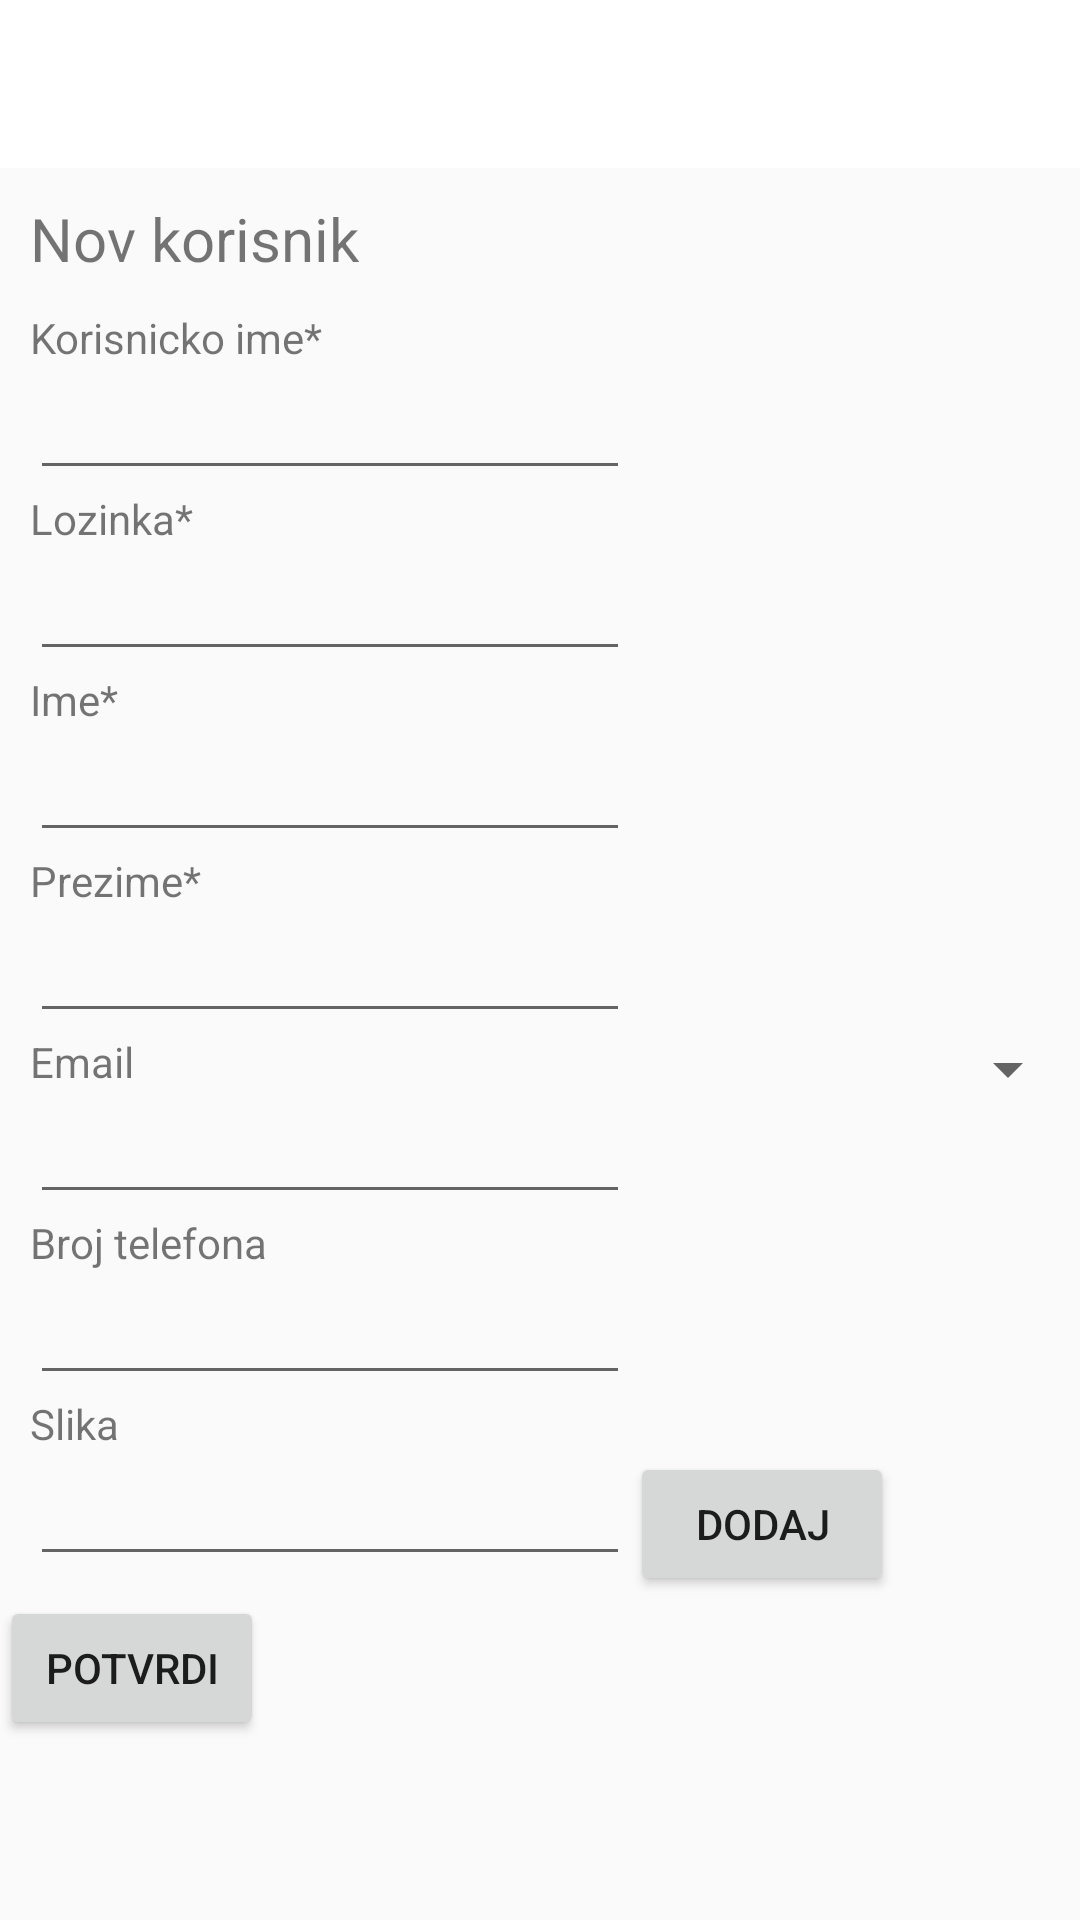

Write the Android layout XML for this screen, with the resource values it uses.
<!-- AndroidManifest.xml: application theme AppTheme -->
<!-- res/layout/activity_korisnici_dodaj.xml -->
<LinearLayout xmlns:android="http://schemas.android.com/apk/res/android"
    xmlns:tools="http://schemas.android.com/tools"
    android:layout_width="match_parent"
    android:layout_height="match_parent"
    android:orientation="vertical"
    tools:context="com.example.marijacivovic.restoran.KorisniciDodajActivity">

    <include
        android:id="@+id/signin_toolbar"
        layout="@layout/toolbar" />

    <TextView
        android:id="@+id/label_nov_korisnik"
        android:layout_width="wrap_content"
        android:layout_height="wrap_content"
        android:layout_below="@id/signin_toolbar"
        android:layout_marginBottom="10dp"
        android:layout_marginLeft="10dp"
        android:layout_marginTop="10dp"
        android:text="Nov korisnik"
        android:textSize="20dp" />

    <RelativeLayout
        android:layout_width="match_parent"
        android:layout_height="wrap_content">

        <TextView
            android:id="@+id/dodaj_username"
            android:layout_width="wrap_content"
            android:layout_height="wrap_content"
            android:layout_marginLeft="10dp"
            android:text="Korisnicko ime*" />

        <EditText
            android:id="@+id/dodaj_username_box"
            android:layout_width="wrap_content"
            android:layout_height="wrap_content"
            android:layout_below="@id/dodaj_username"
            android:layout_marginLeft="10dp"
            android:minWidth="200dp"
            android:password="true" />

        <ImageView
            android:id="@+id/dodaj_image"
            android:layout_width="100dp"
            android:layout_height="100dp"
            android:layout_alignTop="@id/dodaj_username"
            android:layout_centerHorizontal="true"
            android:layout_marginLeft="10dp"
            android:layout_toRightOf="@id/dodaj_username_box"
            android:src="@drawable/default_dog" />

        <TextView
            android:id="@+id/dodaj_lozinka"
            android:layout_width="wrap_content"
            android:layout_height="wrap_content"
            android:layout_below="@id/dodaj_username_box"
            android:layout_marginLeft="10dp"
            android:text="Lozinka*" />

        <EditText
            android:id="@+id/dodaj_lozinka_box"
            android:layout_width="wrap_content"
            android:layout_height="wrap_content"
            android:layout_below="@id/dodaj_lozinka"
            android:layout_marginLeft="10dp"
            android:minWidth="200dp" />
    </RelativeLayout>

    <TextView
        android:id="@+id/dodaj_ime"
        android:layout_width="wrap_content"
        android:layout_height="wrap_content"
        android:layout_below="@id/dodaj_lozinka_box"
        android:layout_marginLeft="10dp"
        android:text="Ime*" />

    <EditText
        android:id="@+id/dodaj_ime_box"
        android:layout_width="wrap_content"
        android:layout_height="wrap_content"
        android:layout_below="@id/dodaj_ime"
        android:layout_marginLeft="10dp"
        android:minWidth="200dp" />

    <TextView
        android:id="@+id/dodaj_prezime"
        android:layout_width="wrap_content"
        android:layout_height="wrap_content"
        android:layout_below="@id/dodaj_ime_box"
        android:layout_marginLeft="10dp"
        android:text="Prezime*" />

    <EditText
        android:id="@+id/dodaj_prezime_box"
        android:layout_width="wrap_content"
        android:layout_height="wrap_content"
        android:layout_below="@id/dodaj_lozinka"
        android:layout_marginLeft="10dp"
        android:minWidth="200dp" />

    <RelativeLayout
        android:layout_width="match_parent"
        android:layout_height="wrap_content">

        <TextView
            android:id="@+id/dodaj_email"
            android:layout_width="wrap_content"
            android:layout_height="wrap_content"
            android:layout_marginLeft="10dp"
            android:text="Email" />

        <EditText
            android:id="@+id/dodaj_email_box"
            android:layout_width="wrap_content"
            android:layout_height="wrap_content"
            android:layout_below="@id/dodaj_email"
            android:layout_marginLeft="10dp"
            android:minWidth="200dp" />
        <Spinner
            android:id="@+id/dodaj_spinner"
            android:prompt="@string/type_prompt"
            android:layout_width="fill_parent"
            android:layout_height="wrap_content"
            android:layout_toRightOf="@id/dodaj_email_box">
        </Spinner>
    </RelativeLayout>

    <TextView
        android:id="@+id/dodaj_broj_tel"
        android:layout_width="wrap_content"
        android:layout_height="wrap_content"
        android:layout_below="@id/dodaj_email_box"
        android:layout_marginLeft="10dp"
        android:text="Broj telefona" />

    <EditText
        android:id="@+id/dodaj_broj_tel_box"
        android:layout_width="wrap_content"
        android:layout_height="wrap_content"
        android:layout_below="@id/dodaj_broj_tel"
        android:layout_marginLeft="10dp"
        android:minWidth="200dp" />

    <RelativeLayout
        android:layout_width="match_parent"
        android:layout_height="wrap_content">

        <TextView
            android:id="@+id/dodaj_slika"
            android:layout_width="wrap_content"
            android:layout_height="wrap_content"
            android:layout_marginLeft="10dp"
            android:text="Slika" />

        <EditText
            android:id="@+id/dodaj_slika_box"
            android:layout_width="wrap_content"
            android:layout_height="wrap_content"
            android:layout_below="@id/dodaj_slika"
            android:layout_marginLeft="10dp"
            android:minWidth="200dp" />

        <Button
            android:id="@+id/dodaj_dodaj"
            android:layout_width="wrap_content"
            android:layout_height="wrap_content"
            android:layout_alignTop="@id/dodaj_slika_box"
            android:layout_toRightOf="@id/dodaj_slika_box"
            android:onClick="onClickDodajBtn"
            android:text="Dodaj" />
    </RelativeLayout>


    <Button
        android:id="@+id/add_shelter_submitBtn"
        android:layout_width="wrap_content"
        android:layout_height="wrap_content"
        android:onClick="onClickPotvrdiBtn"
        android:text="Potvrdi" />

</LinearLayout>
<!-- res/layout/toolbar.xml (included above) -->
<?xml version="1.0" encoding="utf-8"?>
    <android.support.v7.widget.Toolbar
        xmlns:android="http://schemas.android.com/apk/res/android"
        android:layout_width="match_parent"
        android:layout_height="?android:actionBarSize"
        android:background="?attr/colorAccent"
        >


</android.support.v7.widget.Toolbar>
<!-- resources referenced by this layout -->
<resources>
  <string name="type_prompt">Tip korisnika</string>
  <style name="AppTheme" parent="Theme.AppCompat.Light.NoActionBar">
          <item name="colorPrimary">@color/red</item>
          <item name="colorPrimaryDark">@color/darker_red</item>
          <item name="colorAccent">@color/white</item>
      </style>
  <color name="red">#da5959</color>
  <color name="darker_red">#ba3939</color>
  <color name="white">#FFFFFF</color>
</resources>
